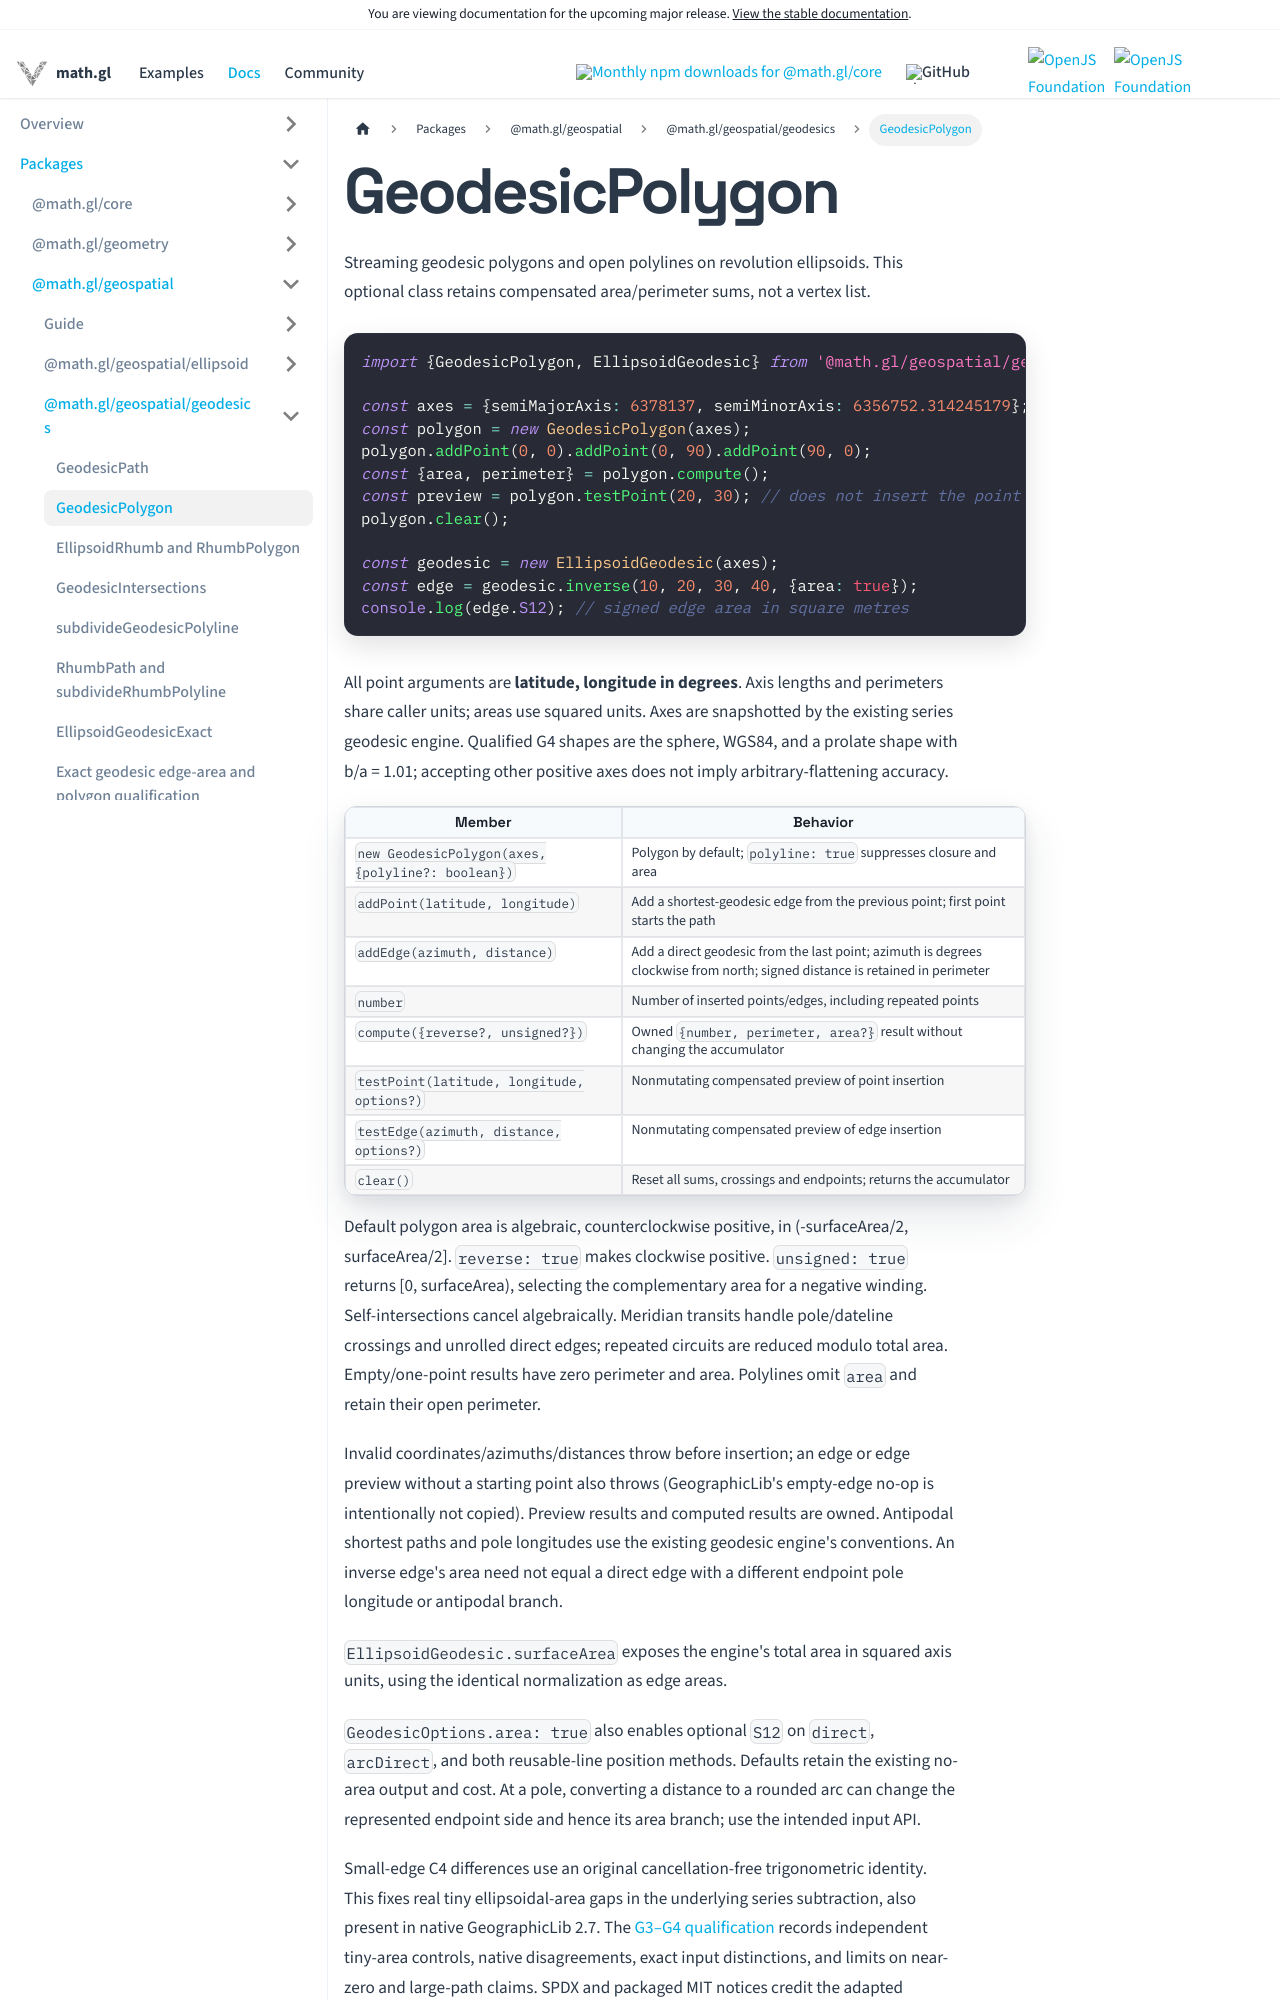

repository: visgl/math.gl · page: next/docs/modules/geospatial/api-reference/geodesic-polygon.html · generator: docusaurus

# GeodesicPolygon

Streaming geodesic polygons and open polylines on revolution ellipsoids. This
optional class retains compensated area/perimeter sums, not a vertex list.

```typescript
import {GeodesicPolygon, EllipsoidGeodesic} from '@math.gl/geospatial/geodesics';

const axes = {semiMajorAxis: 6378137, semiMinorAxis: 6356752.314245179};
const polygon = new GeodesicPolygon(axes);
polygon.addPoint(0, 0).addPoint(0, 90).addPoint(90, 0);
const {area, perimeter} = polygon.compute();
const preview = polygon.testPoint(20, 30); // does not insert the point
polygon.clear();

const geodesic = new EllipsoidGeodesic(axes);
const edge = geodesic.inverse(10, 20, 30, 40, {area: true});
console.log(edge.S12); // signed edge area in square metres
```

All point arguments are **latitude, longitude in degrees**. Axis lengths and
perimeters share caller units; areas use squared units. Axes are snapshotted by
the existing series geodesic engine. Qualified G4 shapes are the sphere, WGS84,
and a prolate shape with b/a = 1.01; accepting other positive axes does not imply
arbitrary-flattening accuracy.

| Member | Behavior |
| --- | --- |
| `new GeodesicPolygon(axes, {polyline?: boolean})` | Polygon by default; `polyline: true` suppresses closure and area |
| `addPoint(latitude, longitude)` | Add a shortest-geodesic edge from the previous point; first point starts the path |
| `addEdge(azimuth, distance)` | Add a direct geodesic from the last point; azimuth is degrees clockwise from north; signed distance is retained in perimeter |
| `number` | Number of inserted points/edges, including repeated points |
| `compute({reverse?, unsigned?})` | Owned `{number, perimeter, area?}` result without changing the accumulator |
| `testPoint(latitude, longitude, options?)` | Nonmutating compensated preview of point insertion |
| `testEdge(azimuth, distance, options?)` | Nonmutating compensated preview of edge insertion |
| `clear()` | Reset all sums, crossings and endpoints; returns the accumulator |

Default polygon area is algebraic, counterclockwise positive, in
(-surfaceArea/2, surfaceArea/2]. `reverse: true` makes clockwise positive.
`unsigned: true` returns [0, surfaceArea), selecting the complementary area for a
negative winding. Self-intersections cancel algebraically. Meridian transits
handle pole/dateline crossings and unrolled direct edges; repeated circuits are
reduced modulo total area. Empty/one-point results have zero perimeter and area.
Polylines omit `area` and retain their open perimeter.

Invalid coordinates/azimuths/distances throw before insertion; an edge or edge
preview without a starting point also throws (GeographicLib's empty-edge no-op
is intentionally not copied). Preview results and computed results are owned.
Antipodal shortest paths and pole longitudes use the existing geodesic engine's
conventions. An inverse edge's area need not equal a direct edge with a different
endpoint pole longitude or antipodal branch.

`EllipsoidGeodesic.surfaceArea` exposes the engine's total area in squared axis units, using the identical normalization as edge areas.
